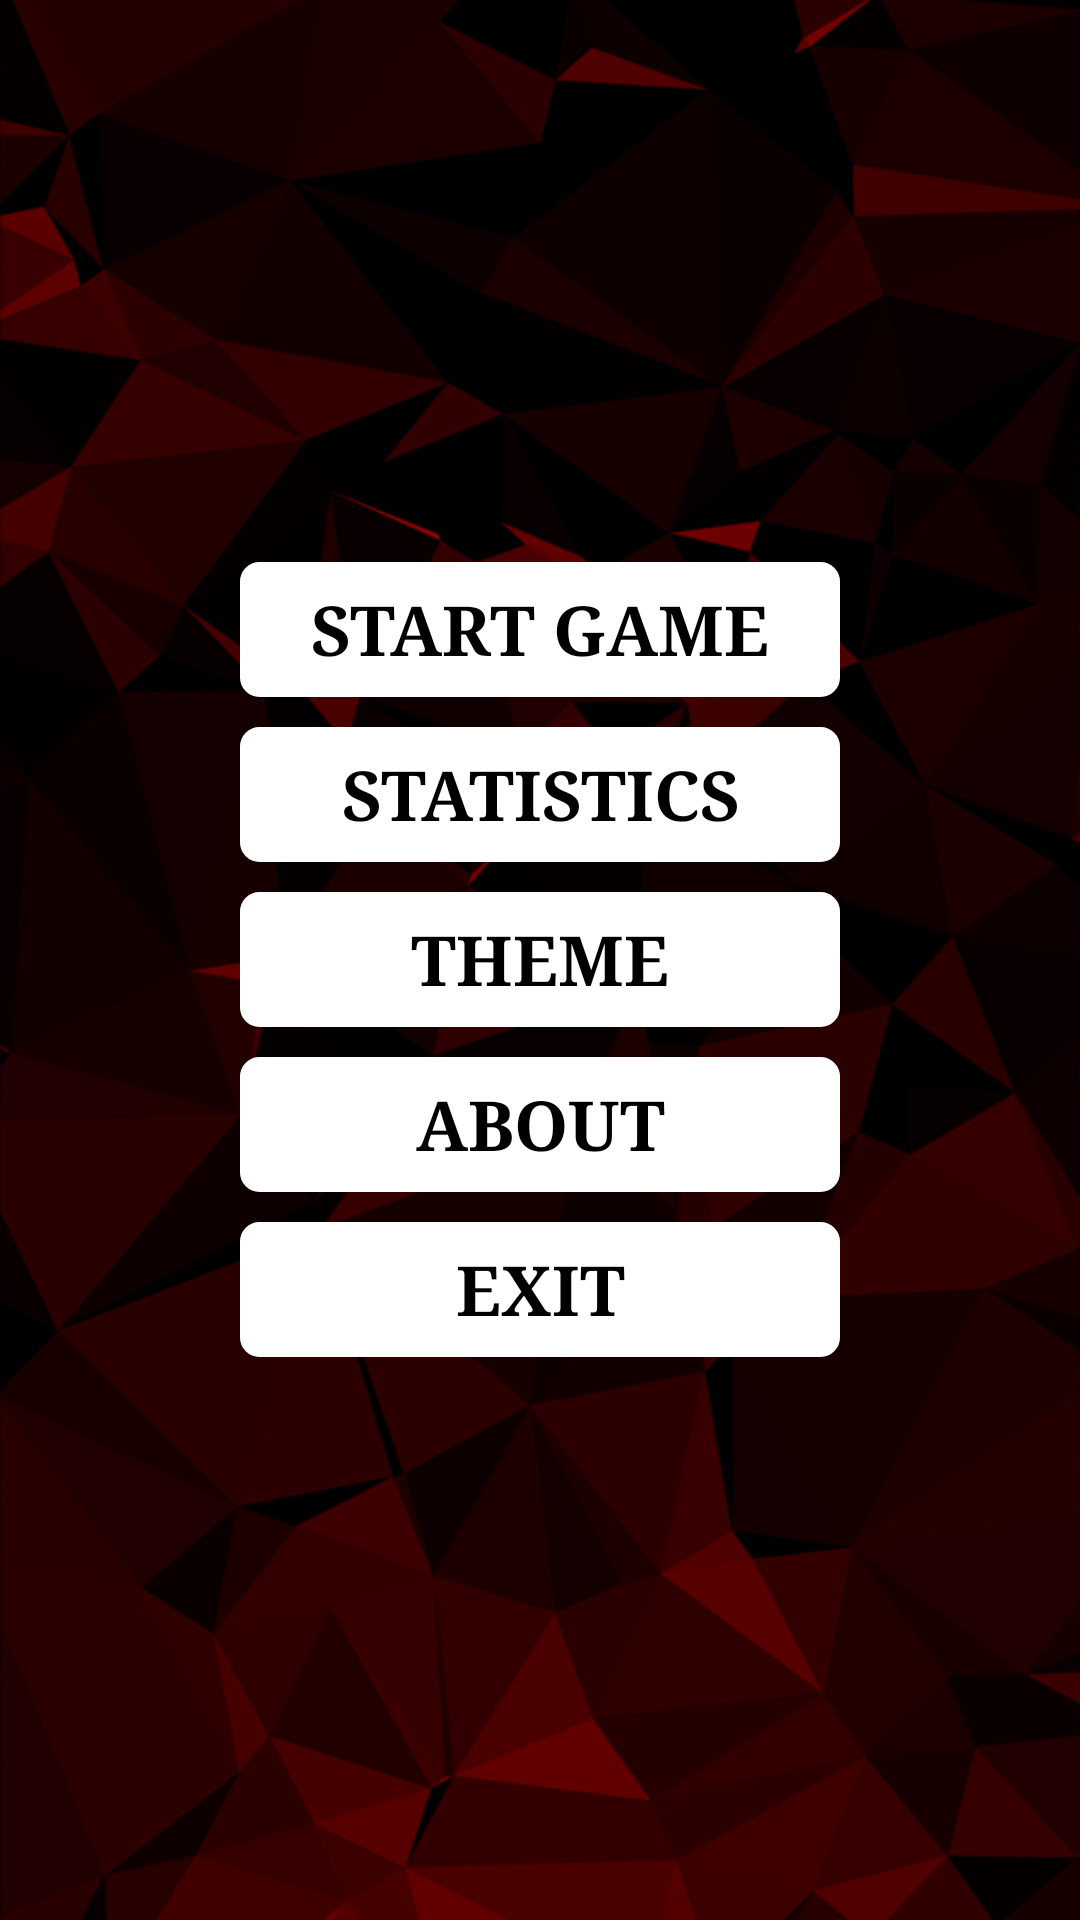

Reconstruct the res/layout file that produces this screen, plus the resources it refers to.
<!-- AndroidManifest.xml: application theme AppTheme -->
<!-- res/layout/activity_home.xml -->
<FrameLayout xmlns:android="http://schemas.android.com/apk/res/android"
    android:id="@+id/home"
    android:layout_width="fill_parent"
    android:layout_height="fill_parent"
    android:orientation="vertical"
    android:weightSum="1"
    android:background="@drawable/background">

    <LinearLayout
        android:id="@+id/buttons_container"
        android:layout_width="fill_parent"
        android:layout_height="wrap_content"
        android:layout_gravity="center_vertical"
        android:orientation="vertical">

        <TextView
            android:id="@+id/text_startgame"
            android:layout_gravity="center_horizontal"
            android:background="@drawable/default_button"
            android:clickable="true"
            android:gravity="center"
            android:text="@string/start_game"
            android:textColor="@android:color/black"
            android:textSize="23sp"
            android:textStyle="bold"
            android:typeface="serif"
            android:visibility="visible"
            android:layout_width="200dp"
            android:layout_height="45dp"/>

        <TextView
            android:id="@+id/text_statistics"
            android:layout_gravity="center_horizontal"
            android:layout_marginTop="10dp"
            android:background="@drawable/default_button"
            android:clickable="true"
            android:gravity="center"
            android:text="@string/HomeActivity_statistics"
            android:textColor="@android:color/black"
            android:textSize="23sp"
            android:textStyle="bold"
            android:typeface="serif"
            android:visibility="visible"
            android:layout_width="200dp"
            android:layout_height="45dp"/>

        <TextView
            android:id="@+id/text_theme"
            android:layout_gravity="center_horizontal"
            android:layout_marginTop="10dp"
            android:background="@drawable/default_button"
            android:clickable="true"
            android:gravity="center"
            android:text="@string/Theme"
            android:textColor="@android:color/black"
            android:textSize="23sp"
            android:textStyle="bold"
            android:typeface="serif"
            android:visibility="visible"
            android:layout_width="200dp"
            android:layout_height="45dp"/>

        <TextView
            android:id="@+id/text_about"
            android:layout_gravity="center_horizontal"
            android:layout_marginTop="10dp"
            android:background="@drawable/default_button"
            android:clickable="true"
            android:gravity="center"
            android:text="@string/about"
            android:textColor="@android:color/black"
            android:textSize="23sp"
            android:textStyle="bold"
            android:typeface="serif"
            android:visibility="visible"
            android:layout_height="45dp"
            android:layout_width="200dp"/>

        <TextView
            android:id="@+id/text_exit"
            android:layout_gravity="center_horizontal"
            android:layout_marginTop="10dp"
            android:background="@drawable/default_button"
            android:clickable="true"
            android:gravity="center"
            android:text="@string/exit"
            android:textColor="@android:color/black"
            android:textSize="23sp"
            android:textStyle="bold"
            android:typeface="serif"
            android:visibility="visible"
            android:layout_width="200dp"
            android:layout_height="45dp"/>
    </LinearLayout>

</FrameLayout>
<!-- resources referenced by this layout -->
<resources>
  <!-- drawable background: png bitmap (drawable-nodpi, 114036 bytes) -->
  <!-- drawable default_button (drawable) -->
  <?xml version="1.0" encoding="utf-8"?>
  <selector xmlns:android="http://schemas.android.com/apk/res/android">
      <item android:state_pressed="true" android:drawable="@drawable/default_button_shape_pressed" />
      <item android:drawable="@drawable/default_button_shape" />
  </selector>
  <string name="HomeActivity_statistics">STATISTICS</string>
  <string name="Theme">THEME</string>
  <string name="about">ABOUT</string>
  <string name="exit">EXIT</string>
  <string name="start_game">START GAME</string>
  <style name="AppTheme" parent="@android:style/Theme.Holo.NoActionBar">
      </style>
  <!-- drawable default_button_shape_pressed (drawable) -->
  <?xml version="1.0" encoding="utf-8"?>
  <shape
      xmlns:android="http://schemas.android.com/apk/res/android"
      android:shape="rectangle" >
      <corners
          android:radius="5dp" />
      <solid
          android:color="@color/Red" />
  
  </shape>
  <!-- drawable default_button_shape (drawable) -->
  <?xml version="1.0" encoding="utf-8"?>
  <shape
      xmlns:android="http://schemas.android.com/apk/res/android"
      android:shape="rectangle" >
      <corners
          android:radius="5dp" />
      <solid
          android:color="@android:color/white" />
      <stroke
          android:width="3dp"
          android:color="@android:color/white"
          />
  </shape>
  <color name="Red">#ff0000</color>
</resources>
